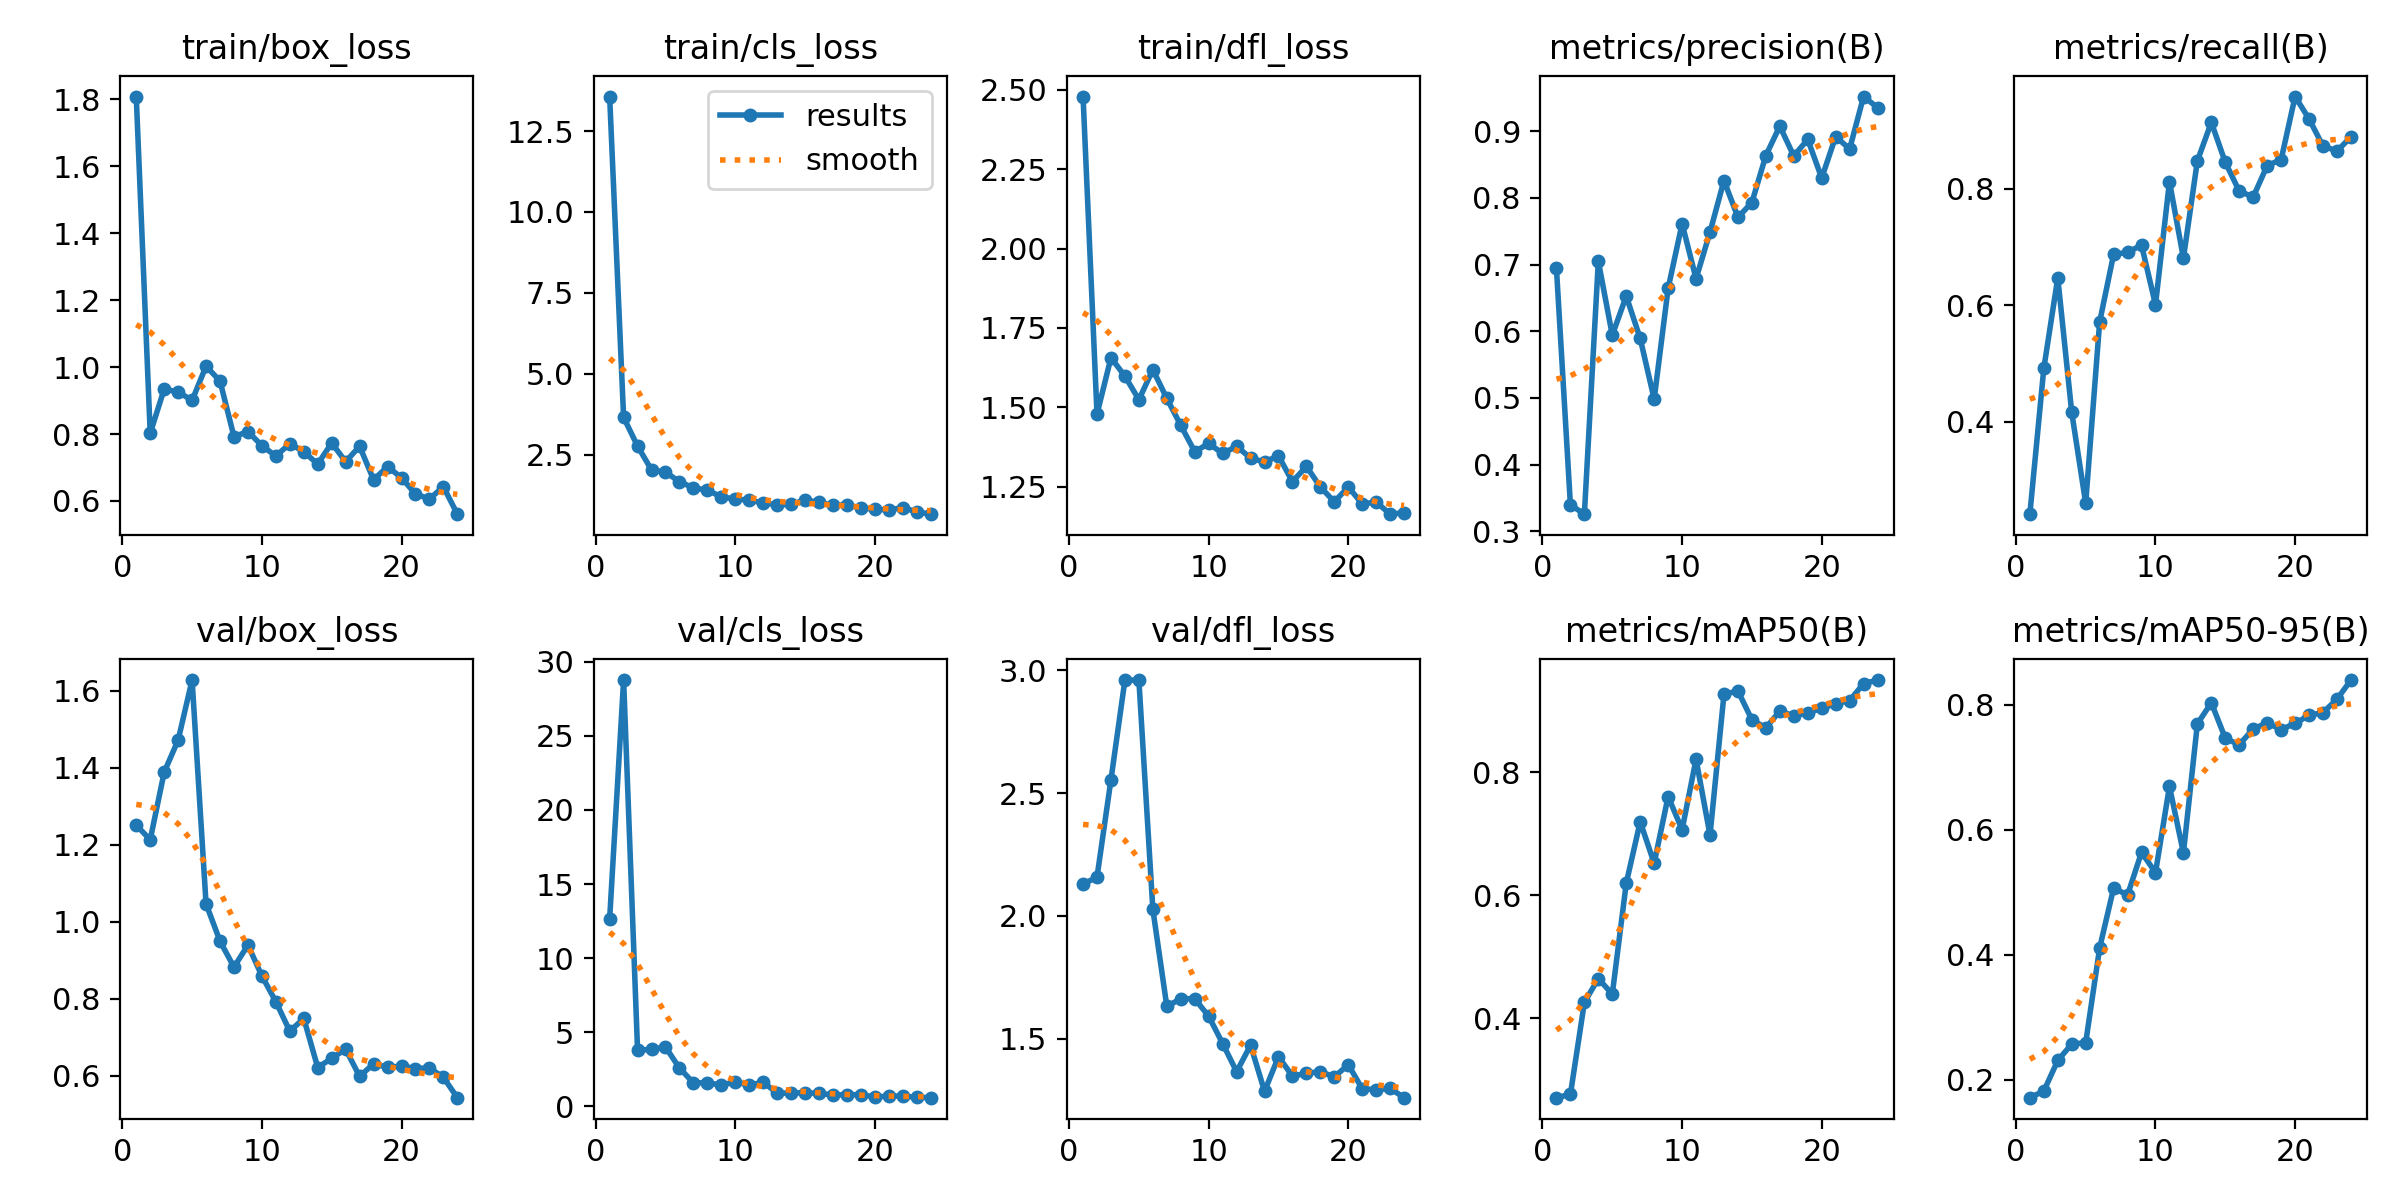

The file beside this chart, header and first rows:
epoch, train/box_loss, train/cls_loss, train/dfl_loss, metrics/precision(B), metrics/recall(B), metrics/mAP50(B), metrics/mAP50-95(B), val/box_loss, val/cls_loss, val/dfl_loss, lr/pg0, lr/pg1, lr/pg2
1, 1.808, 13.57, 2.478, 0.6941, 0.2409, 0.2712, 0.1709, 1.251, 12.66, 2.13, 0.0002625, 0.0002625, 0.0002625
2, 0.8023, 3.65, 1.479, 0.3398, 0.4911, 0.2767, 0.1815, 1.213, 28.77, 2.158, 0.0005153, 0.0005153, 0.0005153
3, 0.9339, 2.763, 1.657, 0.3257, 0.6467, 0.426, 0.2306, 1.388, 3.765, 2.555, 0.0007455, 0.0007455, 0.0007455
4, 0.9257, 2.025, 1.598, 0.705, 0.4156, 0.4648, 0.2568, 1.472, 3.844, 2.961, 0.0009529, 0.0009529, 0.0009529
5, 0.9003, 1.955, 1.524, 0.5942, 0.2598, 0.4395, 0.2589, 1.628, 3.991, 2.96, 0.001044, 0.001044, 0.001044
6, 1.002, 1.665, 1.619, 0.6526, 0.5709, 0.6199, 0.4109, 1.046, 2.574, 2.027, 0.0009922, 0.0009922, 0.0009922
7, 0.9584, 1.47, 1.528, 0.5892, 0.6869, 0.7198, 0.5066, 0.9493, 1.571, 1.632, 0.0009406, 0.0009406, 0.0009406
8, 0.7921, 1.402, 1.444, 0.4982, 0.6904, 0.6524, 0.4958, 0.882, 1.578, 1.662, 0.0008891, 0.0008891, 0.0008891
9, 0.8073, 1.192, 1.361, 0.6644, 0.7029, 0.7609, 0.5639, 0.9393, 1.419, 1.663, 0.0008375, 0.0008375, 0.0008375
10, 0.7653, 1.129, 1.387, 0.7612, 0.6005, 0.7068, 0.5315, 0.859, 1.636, 1.591, 0.0007859, 0.0007859, 0.0007859
11, 0.7342, 1.09, 1.355, 0.6788, 0.8118, 0.8214, 0.6695, 0.7923, 1.424, 1.48, 0.0007344, 0.0007344, 0.0007344
12, 0.7711, 1.007, 1.378, 0.7487, 0.6804, 0.6981, 0.563, 0.7154, 1.612, 1.365, 0.0006828, 0.0006828, 0.0006828
13, 0.747, 0.9517, 1.341, 0.826, 0.8475, 0.9271, 0.7698, 0.7487, 0.8811, 1.473, 0.0006312, 0.0006312, 0.0006312
14, 0.7104, 0.9581, 1.329, 0.7708, 0.9135, 0.9326, 0.8036, 0.6211, 0.877, 1.286, 0.0005797, 0.0005797, 0.0005797
15, 0.7732, 1.099, 1.348, 0.7931, 0.845, 0.8856, 0.7467, 0.6452, 0.9135, 1.427, 0.0005281, 0.0005281, 0.0005281
16, 0.7175, 1.022, 1.266, 0.8634, 0.7955, 0.8726, 0.7361, 0.6686, 0.8534, 1.347, 0.0004766, 0.0004766, 0.0004766
17, 0.7633, 0.9363, 1.315, 0.9076, 0.7855, 0.8996, 0.7618, 0.5981, 0.7637, 1.359, 0.000425, 0.000425, 0.000425
18, 0.6634, 0.941, 1.25, 0.8628, 0.8395, 0.8922, 0.7713, 0.6309, 0.7668, 1.365, 0.0003734, 0.0003734, 0.0003734
19, 0.7025, 0.8521, 1.203, 0.8877, 0.8496, 0.8968, 0.7606, 0.6216, 0.7793, 1.345, 0.0003219, 0.0003219, 0.0003219
20, 0.6696, 0.807, 1.25, 0.8298, 0.9579, 0.9044, 0.7706, 0.6249, 0.6141, 1.394, 0.0002703, 0.0002703, 0.0002703
21, 0.6208, 0.7933, 1.196, 0.8919, 0.9194, 0.9118, 0.7835, 0.6185, 0.682, 1.296, 0.0002188, 0.0002188, 0.0002188
22, 0.606, 0.8606, 1.202, 0.8733, 0.8728, 0.9169, 0.7879, 0.6202, 0.681, 1.292, 0.0001672, 0.0001672, 0.0001672
23, 0.6428, 0.73, 1.164, 0.9519, 0.8644, 0.9444, 0.8092, 0.5957, 0.5947, 1.297, 0.0001156, 0.0001156, 0.0001156
24, 0.5607, 0.6582, 1.169, 0.9354, 0.8884, 0.9502, 0.8399, 0.5429, 0.5715, 1.26, 6.4062e-05, 6.4062e-05, 6.4062e-05
